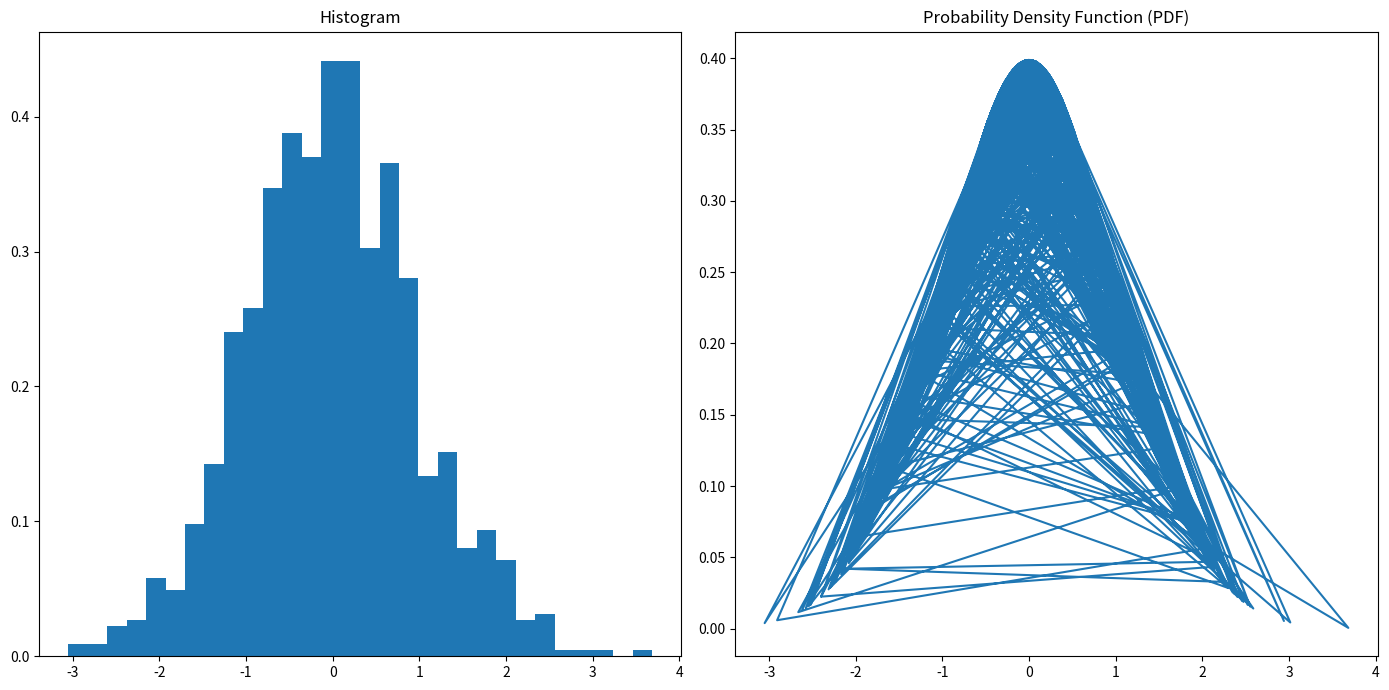

The script that saved this image: (Note: this script raises an exception after producing the figure.)
from datetime import timedelta
import numpy as np
from scipy import stats
import matplotlib.pyplot as plt
def task_func(size=1000):
    # Generating normally distributed random numbers
    data = np.random.normal(size=size)
    
    # Creating a figure with 1 row and 2 columns
    fig, axs = plt.subplots(1, 2, figsize=(14, 7))
    
    # Creating histogram
    axs[0].hist(data, bins=30, density=True)
    axs[0].set_title('Histogram')
    
    # Creating probability density function (PDF)
    axs[1].plot(data, stats.norm.pdf(data))
    axs[1].set_title('Probability Density Function (PDF)')
    
    # Adjusting layout
    fig.tight_layout()
    
    return fig

# Using the function
fig = task_func(1000)
plt.show(fig)


# <System Prompt>
#     You are an expert in Python programming. Solve the given problem by writing solution code in Python. When answering, insert the solution code in a ```python...``` block.
#     Do not include test cases or explanations as comments in the code.
# 
# < User Prompt >
#     Create a list of normally distributed random numbers and plot their histogram and probability density function (PDF).
#     The function should output with:
#         matplotlib.figure.Figure: A figure object containing the histogram and PDF plot.
#     You should write self-contained code starting with:
#     ```
#     import numpy as np
#     from scipy import stats
#     import matplotlib.pyplot as plt
#     def task_func(size=1000):
#     ```
